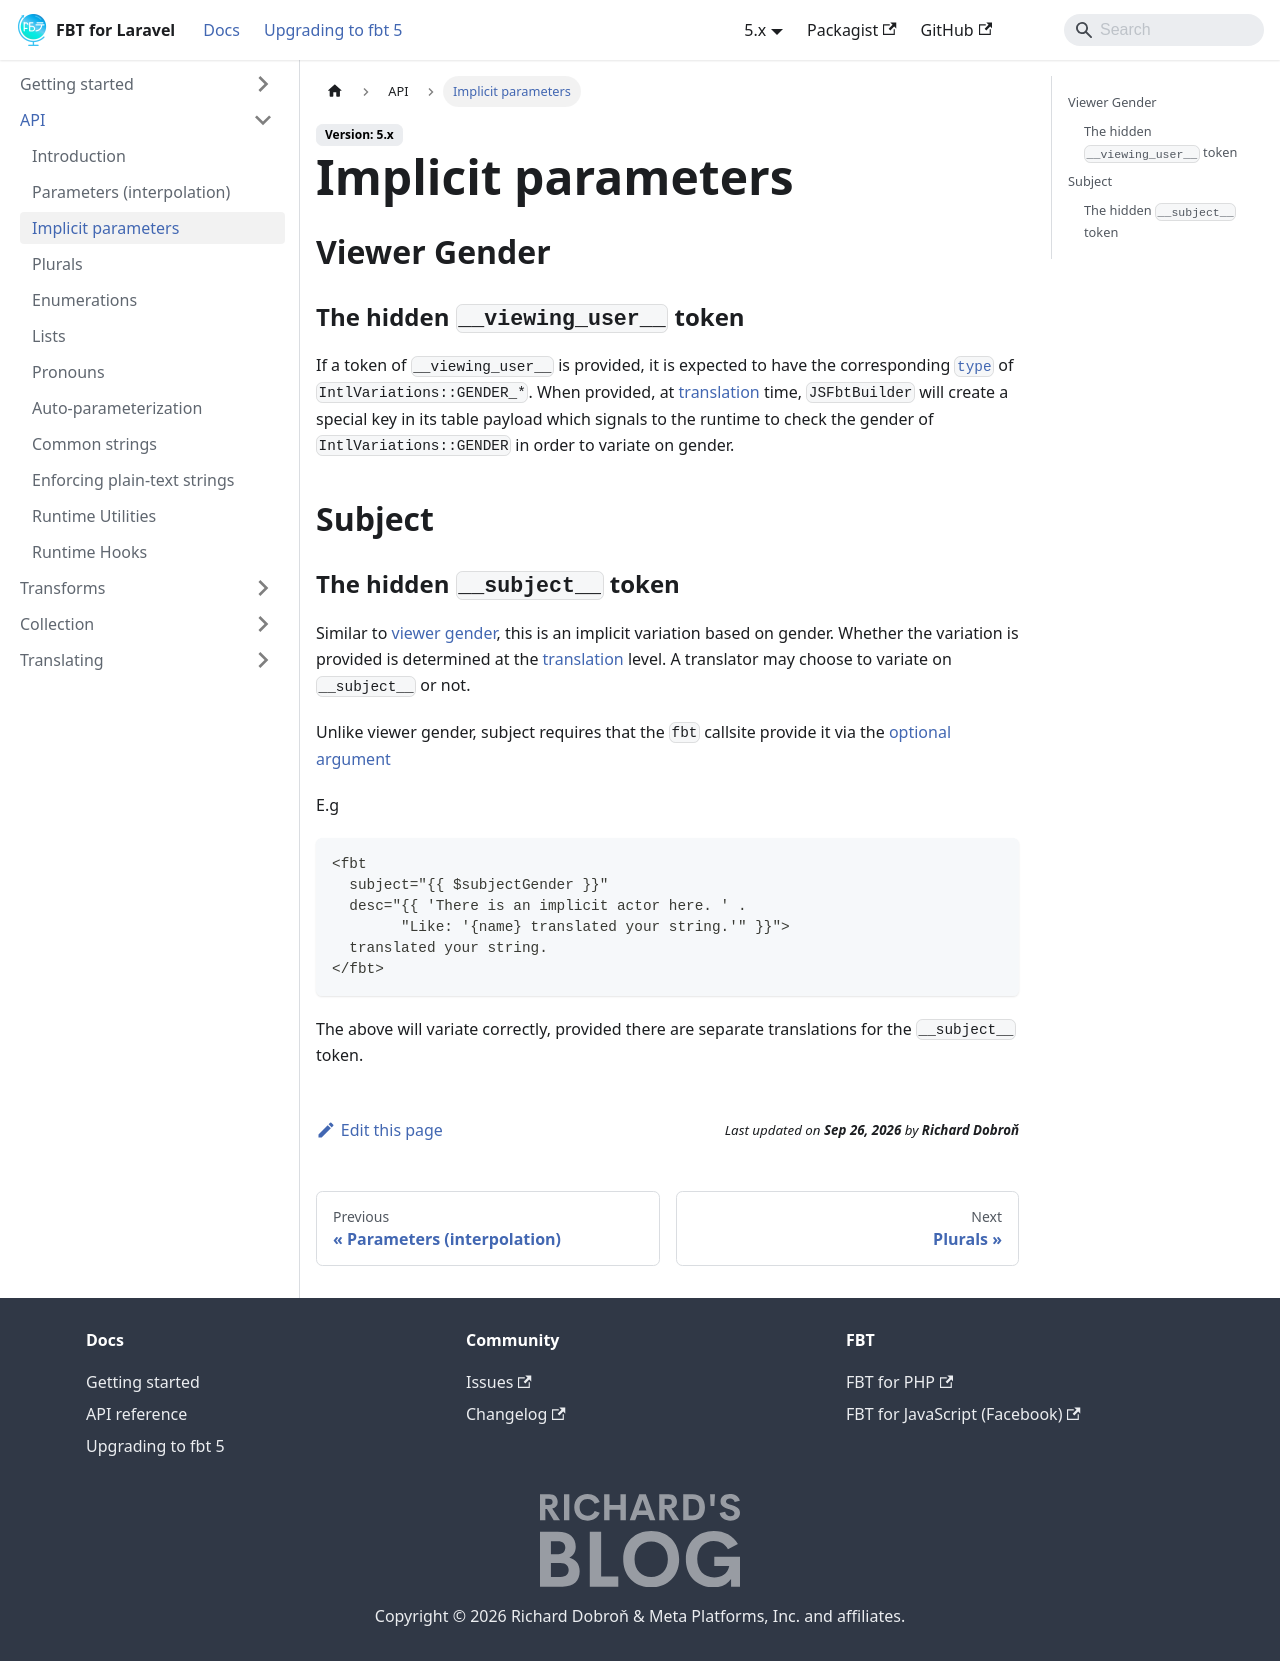

repository: richardDobron/laravel-fbt · page: docs/implicit_params.html · generator: docusaurus

---
id: implicit_params
title: Implicit parameters
sidebar_label: Implicit parameters
---

## Viewer Gender
### The hidden `__viewing_user__` token

If a token of `__viewing_user__` is provided, it is expected to have the
corresponding [`type`](translating.md) of `IntlVariations::GENDER_*`. When
provided, at [translation](translating.md) time, `JSFbtBuilder` will
create a special key in its table payload which signals to the runtime
to check the gender of `IntlVariations::GENDER` in order to variate on
gender.

## Subject
### The hidden `__subject__` token

Similar to [viewer gender](implicit_params.md#viewer-gender), this is an
implicit variation based on gender.  Whether the variation is provided
is determined at the [translation](translating.md) level.  A translator
may choose to variate on `__subject__` or not.

Unlike viewer gender, subject requires that the `fbt` callsite provide it via the [optional argument](api_intro#optional-attributes)

E.g

```
<fbt
  subject="{{ $subjectGender }}" 
  desc="{{ 'There is an implicit actor here. ' .
        "Like: '{name} translated your string.'" }}">
  translated your string.
</fbt>
```
The above will variate correctly, provided there are separate translations for the `__subject__` token.
